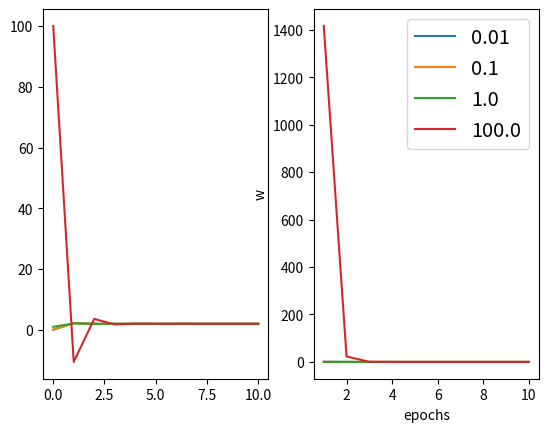

Source code (Python):
# -*- coding: utf-8 -*-
"""
Created on Mon Oct 12 21:32:07 2020

[redacted]
"""
import matplotlib.pyplot as plt
import numpy as np
from collections import defaultdict

x_data = [1.0, 2.0, 3.0] 
y_data = [2.0, 4.0, 6.0] 
w = 1.0 # a random guess: random value 
lr = 0.1 # learning rate 
# our model forward pass 
w_exp_org=np.array([0.01, 0.1, 1, 100])
w_exp=np.array([0.01, 0.1, 1, 100])

w_result=defaultdict(list)
loss_result=defaultdict(list)

def forward(x): 
    return x * w_exp 

# Loss function 
def loss(x, y): 
    y_pred = forward(x) 
    return (y_pred - y) * (y_pred - y) 


# compute gradient
def gradient(x, y): # d_loss/d_w 
    return 2 * x * (x * w_exp - y) 
    
# Before training 
print("predict (before training)", 4, forward(4))

for i in range(len(w_exp)):
        w_result[i].append(w_exp[i])
        
# Training loop 
for epoch in range(10): 
    for x_val, y_val in zip(x_data, y_data): 
        grad = gradient(x_val, y_val) 
        w_exp = w_exp - lr * grad 
        print("\tgrad: ", x_val, y_val, np.round(grad, 4)) 
        l = loss(x_val, y_val) 
    
    for i in range(len(w_exp)):
        w_result[i].append(w_exp[i])
        loss_result[i].append(l[i])
        
    print("progress:", epoch, "w=", np.round(w_exp, 4), "loss=", np.round(l, 4)) 
    
# After training 
print("predict (after training)", "4 hours", forward(4))

epoch=[i for i in range(11)]

fig=plt.figure()

w_graph=fig.add_subplot(1,2,1)
loss_graph=fig.add_subplot(1,2,2)

for i in range(4):
    w_graph.plot(epoch, w_result[i], label=w_exp_org[i])
 
for i in range(4):
    loss_graph.plot(epoch[1:], loss_result[i], label=w_exp_org[i])

plt.ylabel('w')
plt.xlabel('epochs')
plt.legend(fontsize='x-large')
plt.show()
